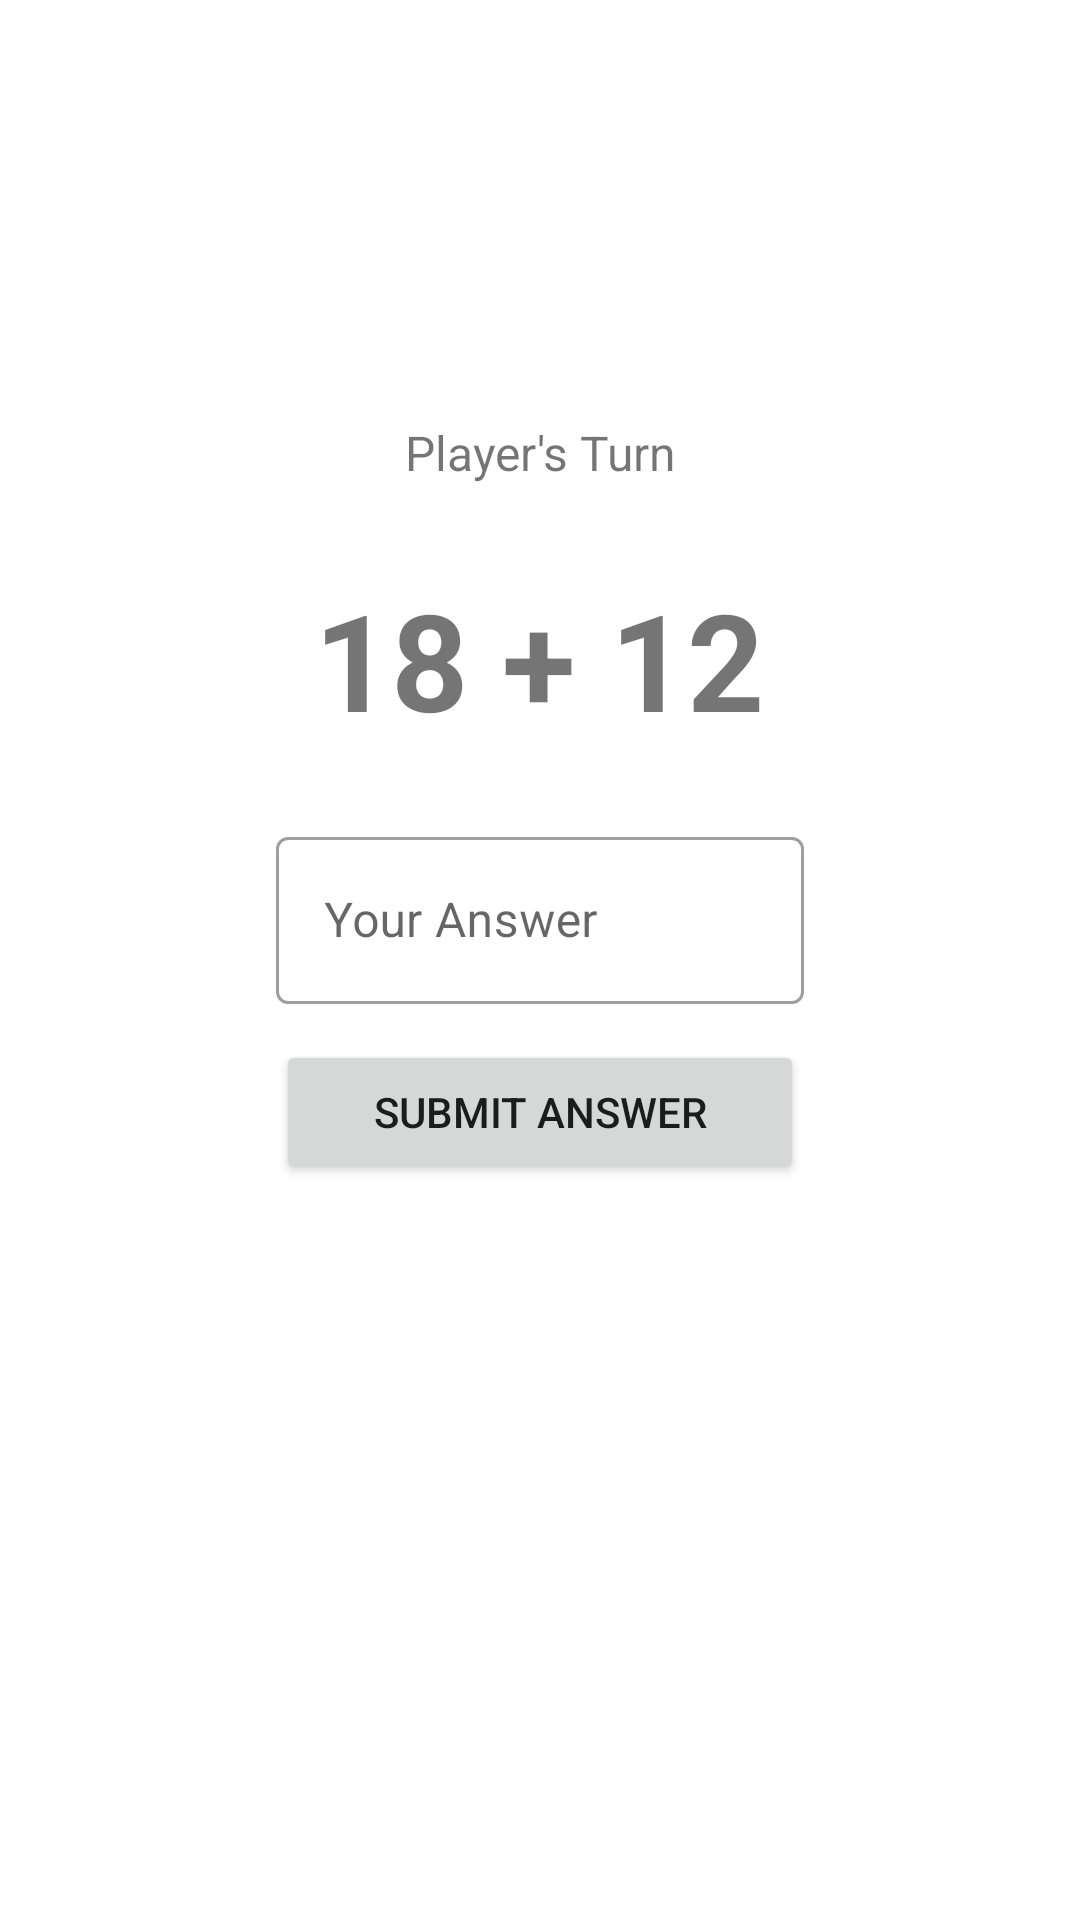

Android layout source for this screen:
<!-- AndroidManifest.xml: application theme Theme.Adv160419038Week2 -->
<!-- res/layout/fragment_game.xml -->
<?xml version="1.0" encoding="utf-8"?>
<FrameLayout xmlns:android="http://schemas.android.com/apk/res/android"
    xmlns:app="http://schemas.android.com/apk/res-auto"
    xmlns:tools="http://schemas.android.com/tools"
    android:layout_width="match_parent"
    android:layout_height="match_parent"
    tools:context=".GameFragment">

    <androidx.constraintlayout.widget.ConstraintLayout
        android:layout_width="match_parent"
        android:layout_height="match_parent">

        <TextView
            android:id="@+id/txtTurn"
            android:layout_width="wrap_content"
            android:layout_height="wrap_content"
            android:layout_marginTop="140dp"
            android:text="Player's Turn"
            android:textSize="16sp"
            app:layout_constraintEnd_toEndOf="parent"
            app:layout_constraintStart_toStartOf="parent"
            app:layout_constraintTop_toTopOf="parent" />

        <Button
            android:id="@+id/btnSubmit"
            android:layout_width="0dp"
            android:layout_height="wrap_content"
            android:layout_marginTop="12dp"
            android:text="Submit Answer"
            app:layout_constraintEnd_toEndOf="@+id/textInputLayout2"
            app:layout_constraintHorizontal_bias="0.477"
            app:layout_constraintStart_toStartOf="@+id/textInputLayout2"
            app:layout_constraintTop_toBottomOf="@+id/textInputLayout2" />

        <TextView
            android:id="@+id/txtNumber"
            android:layout_width="wrap_content"
            android:layout_height="wrap_content"
            android:layout_marginStart="118dp"
            android:layout_marginTop="28dp"
            android:layout_marginEnd="119dp"
            android:text="18 + 12"
            android:textSize="45sp"
            android:textStyle="bold"
            app:layout_constraintEnd_toEndOf="parent"
            app:layout_constraintStart_toStartOf="parent"
            app:layout_constraintTop_toBottomOf="@+id/txtTurn" />

        <com.google.android.material.textfield.TextInputLayout
            android:id="@+id/textInputLayout2"
            style="@style/Widget.MaterialComponents.TextInputLayout.OutlinedBox"
            android:layout_width="0dp"
            android:layout_height="wrap_content"
            android:layout_marginStart="92dp"
            android:layout_marginTop="24dp"
            android:layout_marginEnd="92dp"
            android:hint="Your Answer"
            app:hintAnimationEnabled="true"
            app:hintEnabled="true"
            app:layout_constraintEnd_toEndOf="parent"
            app:layout_constraintStart_toStartOf="parent"
            app:layout_constraintTop_toBottomOf="@+id/txtNumber">

            <com.google.android.material.textfield.TextInputEditText
                android:id="@+id/txtAnswer"
                android:layout_width="match_parent"
                android:layout_height="wrap_content"
                android:inputType="number" />
        </com.google.android.material.textfield.TextInputLayout>

    </androidx.constraintlayout.widget.ConstraintLayout>
</FrameLayout>
<!-- resources referenced by this layout -->
<resources>
  <style name="Theme.Adv160419038Week2" parent="Theme.MaterialComponents.DayNight.DarkActionBar">
          
          <item name="colorPrimary">@color/purple_500</item>
          <item name="colorPrimaryVariant">@color/purple_700</item>
          <item name="colorOnPrimary">@color/white</item>
          
          <item name="colorSecondary">@color/teal_200</item>
          <item name="colorSecondaryVariant">@color/teal_700</item>
          <item name="colorOnSecondary">@color/black</item>
          
          <item name="android:statusBarColor" tools:targetApi="l">?attr/colorPrimaryVariant</item>
          
      </style>
  <!-- not gathered from this repository: default colours our renderer supplied (Android Studio template values) -->
  <color name="purple_500">#FF6200EE</color>
  <color name="purple_700">#FF3700B3</color>
  <color name="teal_200">#FF03DAC5</color>
  <color name="teal_700">#FF018786</color>
  <color name="black">#FF000000</color>
  <color name="white">#FFFFFFFF</color>
</resources>
